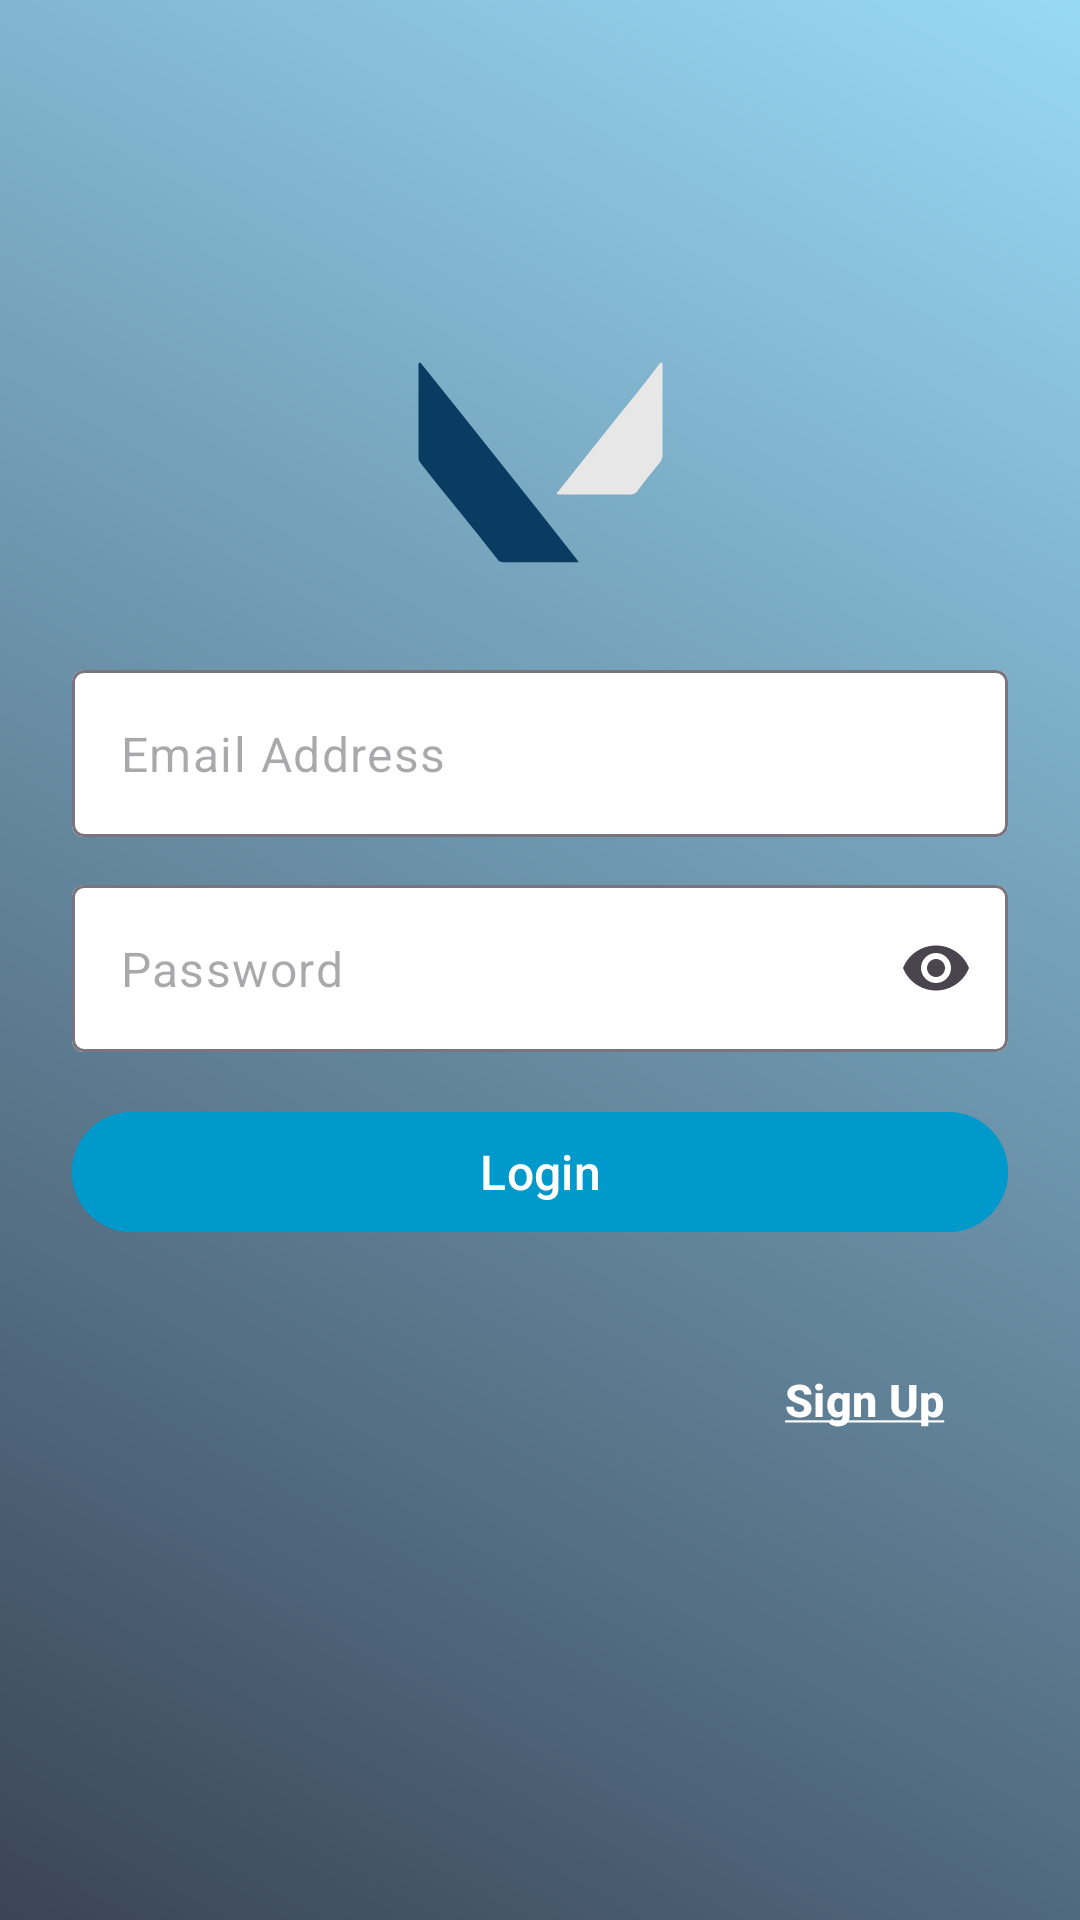

Write the Android layout XML for this screen, with the resource values it uses.
<!-- AndroidManifest.xml: application theme Theme.CanteenApplication -->
<!-- res/layout/fragment_admin_login_page.xml -->
<?xml version="1.0" encoding="utf-8"?>
<androidx.constraintlayout.widget.ConstraintLayout xmlns:android="http://schemas.android.com/apk/res/android"
    xmlns:app="http://schemas.android.com/apk/res-auto"
    xmlns:tools="http://schemas.android.com/tools"
    android:layout_width="match_parent"
    android:layout_height="match_parent"
    tools:context=".AdminLoginPageFragment"
    android:background="@drawable/gradient_jett">

    <ImageView
        android:id="@+id/loginTitleTextView"
        android:layout_width="0dp"
        android:layout_height="0dp"
        android:text="@string/login"
        android:src="@drawable/logo"
        app:layout_constraintDimensionRatio="1:1"
        app:layout_constraintWidth_percent=".3"
        app:layout_constraintVertical_bias=".4"
        app:layout_constraintBottom_toTopOf="@id/layout1"
        app:layout_constraintEnd_toEndOf="parent"
        app:layout_constraintStart_toStartOf="parent"
        app:layout_constraintTop_toTopOf="parent"
        app:layout_constraintVertical_chainStyle="packed" />

    <com.google.android.material.textfield.TextInputLayout
        android:id="@+id/layout1"
        style="@style/Widget.Material3.TextInputLayout.OutlinedBox"
        android:layout_width="match_parent"
        android:layout_height="wrap_content"
        app:startIconDrawable="@drawable/outline_mail_24"
        android:layout_marginHorizontal="24dp"
        android:layout_marginTop="16dp"
        app:endIconMode="clear_text"
        app:hintEnabled="false"
        app:boxBackgroundColor="@color/white"
        app:layout_constraintBottom_toTopOf="@id/layout2"
        app:layout_constraintTop_toBottomOf="@+id/loginTitleTextView">

        <com.google.android.material.textfield.TextInputEditText
            android:id="@+id/emailAddressEditText"
            android:layout_width="match_parent"
            android:layout_height="wrap_content"
            android:hint="@string/Emailaddress"
            app:layout_constraintTop_toBottomOf="@+id/loginTitleTextView" />

    </com.google.android.material.textfield.TextInputLayout>

    <com.google.android.material.textfield.TextInputLayout
        android:id="@+id/layout2"
        android:layout_width="match_parent"
        android:layout_height="wrap_content"
        android:layout_marginHorizontal="24dp"
        app:startIconDrawable="@drawable/outline_lock_24"
        android:layout_marginTop="16dp"
        app:hintEnabled="false"
        app:endIconMode="password_toggle"
        app:boxBackgroundColor="@color/white"
        app:layout_constraintBottom_toTopOf="@id/loginButton"
        app:layout_constraintTop_toBottomOf="@+id/layout1">

        <com.google.android.material.textfield.TextInputEditText
            android:id="@+id/passwordEditText"
            android:layout_width="match_parent"
            android:layout_height="wrap_content"
            android:hint="@string/password"
            android:inputType="textPassword"
            app:layout_constraintTop_toBottomOf="@+id/emailAddressEditText" />
    </com.google.android.material.textfield.TextInputLayout>

    <com.google.android.material.button.MaterialButton
        android:id="@+id/loginButton"
        android:layout_width="match_parent"
        android:layout_height="wrap_content"
        android:layout_marginHorizontal="24dp"
        android:layout_marginTop="16dp"
        android:backgroundTint="@android:color/holo_blue_dark"
        android:text="Login"
        android:textSize="16sp"
        app:layout_constraintBottom_toTopOf="@+id/registrationButton"
        app:layout_constraintTop_toBottomOf="@+id/layout2"
        tools:layout_editor_absoluteX="24dp" />

    <com.google.android.material.button.MaterialButton
        android:id="@+id/registrationButton"
        style="@style/Widget.Material3.Button.TextButton"
        android:layout_width="wrap_content"
        android:layout_height="wrap_content"
        android:layout_marginTop="28dp"
        android:layout_marginEnd="28dp"
        android:text="@string/register"
        android:textColor="@color/white"
        android:textSize="15sp"
        android:textStyle="bold"
        app:layout_constraintBottom_toBottomOf="parent"
        app:layout_constraintEnd_toEndOf="parent"
        app:layout_constraintTop_toBottomOf="@id/loginButton" />
</androidx.constraintlayout.widget.ConstraintLayout>
<!-- resources referenced by this layout -->
<resources>
  <!-- drawable gradient_jett (drawable) -->
  <?xml version="1.0" encoding="utf-8"?>
  <shape xmlns:android="http://schemas.android.com/apk/res/android">
      <gradient
          android:type="linear"
          android:angle="45"
          android:startColor="#3a4556"
          android:endColor="#98d9f6" />
  </shape>
  <!-- drawable logo (drawable) -->
  <vector xmlns:android="http://schemas.android.com/apk/res/android"
      android:width="800dp"
      android:height="800dp"
      android:viewportWidth="32"
      android:viewportHeight="32">
    <path
        android:pathData="M19.8,26.1h-0.2c-2.4,0 -4.8,0 -7.2,0c-0.3,0 -0.5,-0.1 -0.6,-0.3c-2.5,-3.2 -5.1,-6.3 -7.6,-9.5C4.1,16.1 4,16 4,15.8c0,-3.1 0,-6.1 0,-9.2c0,-0.1 0,-0.2 0.1,-0.2h0.1c5.2,6.5 10.4,13 15.5,19.5c0,0 0,0.1 0.1,0.1L19.8,26.1L19.8,26.1z"
        android:fillColor="#0A3B61"/>
    <path
        android:pathData="M27.8,16.3c-0.7,0.9 -1.5,1.8 -2.2,2.8c-0.2,0.2 -0.4,0.3 -0.6,0.3c-2.4,0 -4.8,0 -7.1,0c0,0 -0.1,0 -0.1,0c-0.1,0 -0.2,-0.1 -0.1,-0.2c0,0 0,-0.1 0.1,-0.1c2.4,-3 4.7,-5.9 7.1,-8.9c1,-1.2 2,-2.5 2.9,-3.7c0,-0.1 0.1,-0.1 0.2,-0.1c0,0 0.1,0 0.1,0c0,0.1 0,0.1 0,0.2c0,3 0,6.1 0,9.1C28,16 27.9,16.2 27.8,16.3L27.8,16.3z"
        android:fillColor="#E7E7E7"/>
  </vector>
  <string name="Emailaddress">Email Address</string>
  <string name="login">Login</string>
  <string name="password">Password</string>
  <string name="register"><u>Sign Up</u></string>
  <style name="Theme.CanteenApplication" parent="Base.Theme.CanteenApplication" />
  <style name="Base.Theme.CanteenApplication" parent="Theme.Material3.DayNight.NoActionBar">
          
          
      </style>
  <!-- not gathered from this repository: default colours our renderer supplied (Android Studio template values) -->
  <color name="white">#FFFFFFFF</color>
</resources>
